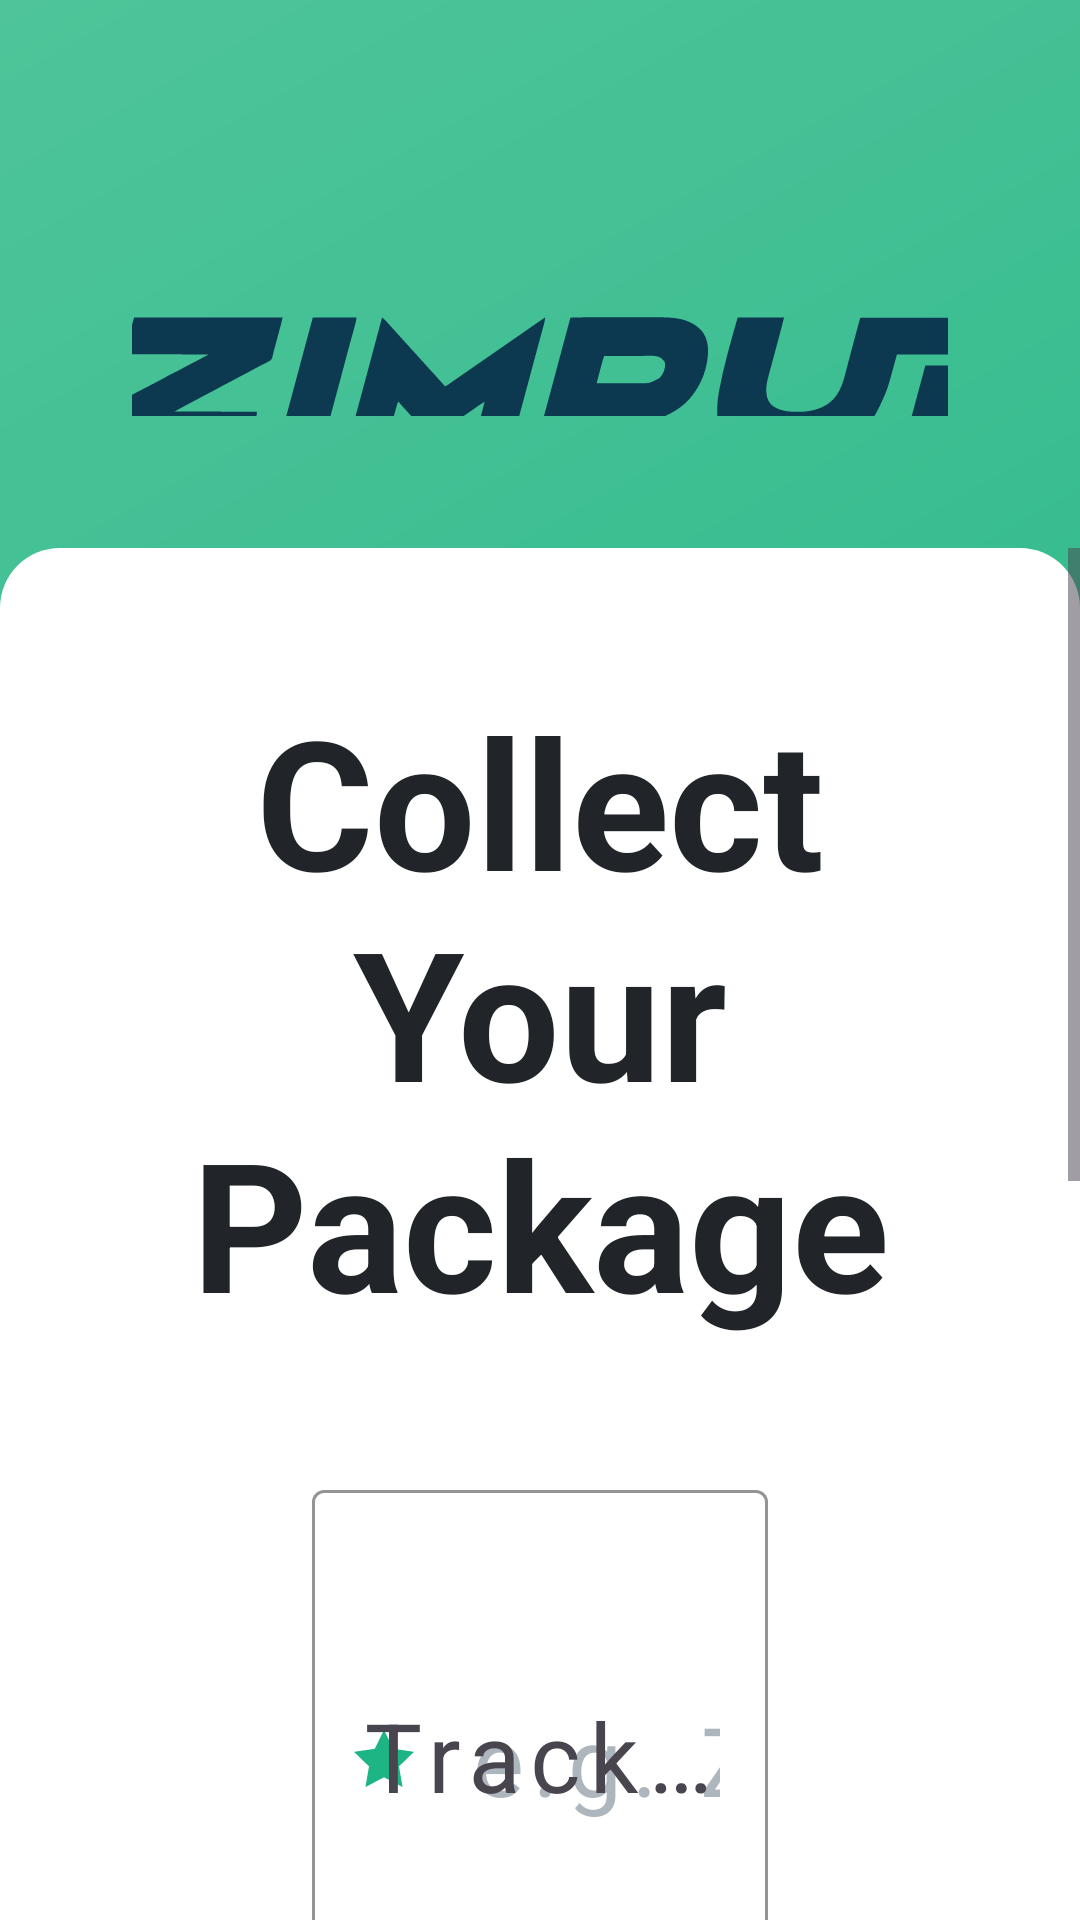

Layout XML and referenced resources for this Android screen:
<!-- AndroidManifest.xml: activity theme Theme.ZimpudoKiosk.Fullscreen -->
<!-- res/layout/activity_collection_code.xml -->
<?xml version="1.0" encoding="utf-8"?>
<LinearLayout xmlns:android="http://schemas.android.com/apk/res/android"
    xmlns:app="http://schemas.android.com/apk/res-auto"
    android:layout_width="match_parent"
    android:layout_height="match_parent"
    android:background="@drawable/bg_gradient_primary"
    android:orientation="vertical">

    
    <LinearLayout
        android:layout_width="match_parent"
        android:layout_height="0dp"
        android:layout_weight="2"
        android:orientation="vertical"
        android:gravity="center"
        android:padding="@dimen/spacing_xl">

        
        <FrameLayout
            android:layout_width="match_parent"
            android:layout_height="wrap_content">

            <ImageButton
                android:id="@+id/btnBack"
                android:layout_width="72dp"
                android:layout_height="72dp"
                android:background="?attr/selectableItemBackgroundBorderless"
                android:src="@drawable/ic_arrow_back"
                android:contentDescription="@string/auto_rem_back"
                app:tint="@color/white" />
        </FrameLayout>

        
        <ImageView
            android:layout_width="500dp"
            android:layout_height="200dp"
            android:layout_gravity="center_horizontal"
            android:adjustViewBounds="true"
            android:scaleType="fitCenter"
            android:src="@drawable/zimpudo_logo"
            android:contentDescription="@string/app_name" />

    </LinearLayout>

    
    <ScrollView
        android:layout_width="match_parent"
        android:layout_height="0dp"
        android:layout_weight="5"
        android:background="@drawable/bg_white_rounded_top"
        android:fillViewport="true">

        <LinearLayout
            android:layout_width="match_parent"
            android:layout_height="wrap_content"
            android:orientation="vertical"
            android:padding="@dimen/spacing_xl"
            android:gravity="center_horizontal">

            
            <TextView
                android:layout_width="match_parent"
                android:layout_height="wrap_content"
                android:text="@string/auto_collect_your_package"
                android:textColor="@color/text_primary"
                android:textSize="60sp"
                android:textStyle="bold"
                android:gravity="center"
                android:layout_marginBottom="@dimen/spacing_xl" />

            
            <com.google.android.material.textfield.TextInputLayout
                android:id="@+id/tilTrackingNumber"
                android:layout_width="match_parent"
                android:layout_height="wrap_content"
                android:layout_marginStart="60dp"
                android:layout_marginEnd="60dp"
                android:layout_marginBottom="@dimen/spacing_lg"
                android:hint="@string/auto_tracking_number"
                app:startIconDrawable="@drawable/ic_pickup"
                app:startIconTint="@color/zimpudo_primary"
                app:hintTextColor="@color/zimpudo_primary"
                app:boxStrokeColor="@color/zimpudo_primary">

                <com.google.android.material.textfield.TextInputEditText
                    android:id="@+id/etTrackingNumber"
                    android:layout_width="match_parent"
                    android:layout_height="180dp"
                    android:hint="@string/auto_e_g_zp_20260328_xxxx"
                    android:textColorHint="@color/text_hint"
                    android:inputType="textCapCharacters"
                    android:textSize="32sp"
                    android:letterSpacing="0.10"
                    android:maxLines="1" />

            </com.google.android.material.textfield.TextInputLayout>

            
            <com.google.android.material.textfield.TextInputLayout
                android:id="@+id/tilCollectionCode"
                android:layout_width="match_parent"
                android:layout_height="wrap_content"
                android:layout_marginStart="60dp"
                android:layout_marginEnd="60dp"
                android:layout_marginBottom="@dimen/spacing_xl"
                android:hint="@string/auto_collection_otp"
                app:startIconDrawable="@drawable/ic_key"
                app:startIconTint="@color/zimpudo_primary"
                app:endIconMode="password_toggle"
                app:hintTextColor="@color/zimpudo_primary"
                app:boxStrokeColor="@color/zimpudo_primary">

                <com.google.android.material.textfield.TextInputEditText
                    android:id="@+id/etCollectionCode"
                    android:layout_width="match_parent"
                    android:layout_height="180dp"
                    android:hint="@string/auto_6_digit_code_from_sms"
                    android:textColorHint="@color/text_hint"
                    android:inputType="number"
                    android:textSize="32sp"
                    android:letterSpacing="0.25"
                    android:gravity="center_vertical"
                    android:maxLines="1"
                    android:maxLength="6" />

            </com.google.android.material.textfield.TextInputLayout>

            
            <FrameLayout
                android:layout_width="match_parent"
                android:layout_height="wrap_content"
                android:layout_marginBottom="@dimen/spacing_lg">

                <com.google.android.material.button.MaterialButton
                    android:id="@+id/btnOpenLocker"
                    android:layout_width="match_parent"
                    android:layout_height="160dp"
                    android:layout_gravity="center"
                    android:layout_marginStart="100dp"
                    android:layout_marginEnd="100dp"
                    android:text="@string/auto_open_locker"
                    android:textSize="52sp"
                    android:textStyle="bold"
                    android:textColor="@color/white"
                    app:backgroundTint="@color/zimpudo_primary" />

                <ProgressBar
                    android:id="@+id/progressBar"
                    android:layout_width="56dp"
                    android:layout_height="56dp"
                    android:layout_gravity="center"
                    android:visibility="gone"
                    android:indeterminateTint="@color/white" />

            </FrameLayout>

            
            <TextView
                android:id="@+id/tvStatus"
                android:layout_width="match_parent"
                android:layout_height="wrap_content"
                android:background="@drawable/bg_status_card"
                android:gravity="center"
                android:padding="@dimen/spacing_md"
                android:textColor="@color/text_primary"
                android:textSize="36sp"
                android:visibility="gone" />

        </LinearLayout>
    </ScrollView>

</LinearLayout>
<!-- resources referenced by this layout -->
<resources>
  <color name="text_hint">#ADB5BD</color>
  <color name="text_primary">#212529</color>
  <color name="white">#FFFFFF</color>
  <color name="zimpudo_primary">#1DB584</color>
  <dimen name="spacing_lg">32dp</dimen>
  <dimen name="spacing_md">20dp</dimen>
  <dimen name="spacing_xl">44dp</dimen>
  <!-- drawable bg_gradient_primary (drawable) -->
  <?xml version="1.0" encoding="utf-8"?>
  <shape xmlns:android="http://schemas.android.com/apk/res/android">
      <gradient
          android:angle="135"
          android:startColor="@color/background_gradient_start"
          android:endColor="@color/background_gradient_end"
          android:type="linear" />
  </shape>
  <!-- drawable bg_status_card (drawable) -->
  <?xml version="1.0" encoding="utf-8"?>
  <shape xmlns:android="http://schemas.android.com/apk/res/android"
      android:shape="rectangle">
      <solid android:color="#222222" />
      <stroke
          android:width="1dp"
          android:color="#444444" />
      <corners android:radius="12dp" />
  </shape>
  <!-- drawable bg_white_rounded_top (drawable) -->
  <?xml version="1.0" encoding="utf-8"?>
  <shape xmlns:android="http://schemas.android.com/apk/res/android"
      android:shape="rectangle">
      <solid android:color="@color/white" />
      <corners
          android:topLeftRadius="@dimen/corner_radius_xl"
          android:topRightRadius="@dimen/corner_radius_xl" />
  </shape>
  <!-- drawable ic_arrow_back (drawable) -->
  <?xml version="1.0" encoding="utf-8"?>
  <vector xmlns:android="http://schemas.android.com/apk/res/android"
      android:width="24dp"
      android:height="24dp"
      android:viewportWidth="24"
      android:viewportHeight="24"
      android:tint="?attr/colorOnSurface">
      <path
          android:fillColor="@color/zimpudo_primary"
          android:pathData="M20,11H7.83l5.59,-5.59L12,4l-8,8 8,8 1.41,-1.41L7.83,13H20v-2z"/>
  </vector>
  <!-- drawable ic_key (drawable) -->
  <?xml version="1.0" encoding="utf-8"?>
  <vector xmlns:android="http://schemas.android.com/apk/res/android"
      android:width="24dp"
      android:height="24dp"
      android:viewportWidth="24"
      android:viewportHeight="24">
      <path
          android:fillColor="@color/zimpudo_primary"
          android:pathData="M12.65,10C11.83,7.67 9.61,6 7,6c-3.31,0 -6,2.69 -6,6s2.69,6 6,6c2.61,0 4.83,-1.67 5.65,-4H17v4h4v-4h2v-4H12.65zM7,14c-1.1,0 -2,-0.9 -2,-2s0.9,-2 2,-2 2,0.9 2,2 -0.9,2 -2,2z" />
  </vector>
  <!-- drawable ic_pickup (drawable) -->
  <vector xmlns:android="http://schemas.android.com/apk/res/android"
      android:width="24dp"
      android:height="24dp"
      android:viewportWidth="24"
      android:viewportHeight="24">
      <path
          android:fillColor="@color/zimpudo_primary"
          android:pathData="M12,2l3.09,6.26L22,9.27l-5,4.87 1.18,6.88L12,17.77l-6.18,3.25L7,14.14 2,9.27l6.91,-1.01L12,2zM12,15.4l-3.76,1.98 0.72,-4.19 -3.04,-2.97 4.2,-0.61L12,5.8l1.88,3.81 4.2,0.61 -3.04,2.97 0.72,4.19L12,15.4z"/>
  </vector>
  <string name="app_name">ZIMPUDO Kiosk</string>
  <string name="auto_6_digit_code_from_sms">6-digit code from SMS</string>
  <string name="auto_collect_your_package">Collect Your Package</string>
  <string name="auto_collection_otp">Collection OTP</string>
  <string name="auto_e_g_zp_20260328_xxxx">e.g. ZP-20260328-XXXX</string>
  <string name="auto_open_locker">Open Locker</string>
  <string name="auto_rem_back">Back</string>
  <string name="auto_tracking_number">Tracking Number</string>
  <color name="background_gradient_start">#1DB584</color>
  <color name="background_gradient_end">#4FC49A</color>
  <dimen name="corner_radius_xl">20dp</dimen>
  <style name="Base.Theme.PudoKiosk" parent="Theme.Material3.DayNight.NoActionBar">
          
          <item name="colorPrimary">@color/zimpudo_primary</item>
          <item name="colorPrimaryVariant">@color/zimpudo_primary_dark</item>
          <item name="colorOnPrimary">@color/white</item>
      </style>
  <color name="zimpudo_primary_dark">#16A073</color>
</resources>
